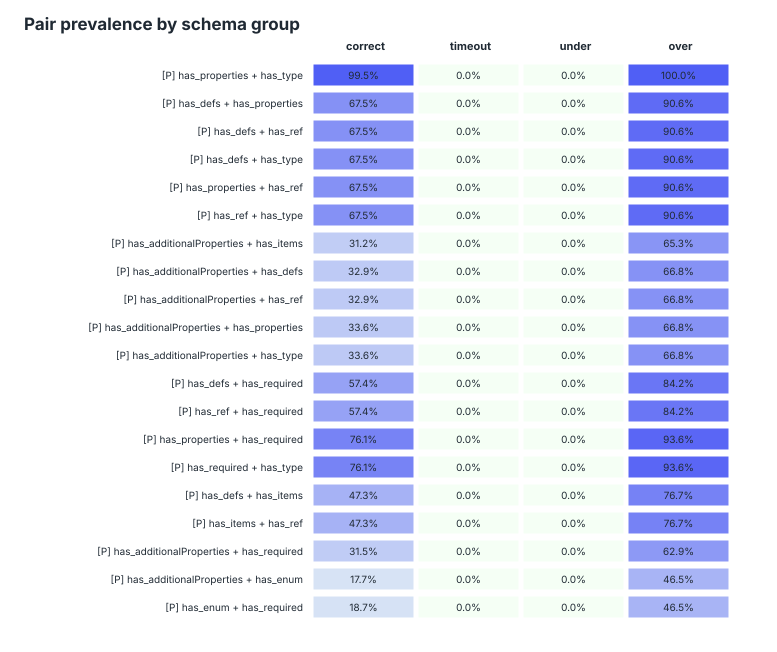

Data behind this chart, as committed beside it:
feature, feature_pair, feature_a, feature_b, n_schemas, support, risk_count, interest_score, timeout_lift, timeout_delta, under_lift, under_delta, over_lift, over_delta, correct, timeout, under, over, correct_n, timeout_n, under_n, over_n
[P] has_properties + has_type, has_properties__AND__has_type, has_properties, has_type, 1010, 0.9961, 1, 1.05002e+06, 0, 0, 0, 0, inf, 0.1521, 0.9951, 0, 0, 1, 812, 0, 0, 202
[P] has_defs + has_properties, has_defs__AND__has_properties, has_defs, has_properties, 731, 0.7209, 1, 1.00408e+06, 0, 0, 0, 0, 4.062, 0.1405, 0.6749, 0, 0, 0.9059, 812, 0, 0, 202
[P] has_defs + has_ref, has_defs__AND__has_ref, has_defs, has_ref, 731, 0.7209, 1, 1.00408e+06, 0, 0, 0, 0, 4.062, 0.1405, 0.6749, 0, 0, 0.9059, 812, 0, 0, 202
[P] has_defs + has_type, has_defs__AND__has_type, has_defs, has_type, 731, 0.7209, 1, 1.00408e+06, 0, 0, 0, 0, 4.062, 0.1405, 0.6749, 0, 0, 0.9059, 812, 0, 0, 202
[P] has_properties + has_ref, has_properties__AND__has_ref, has_properties, has_ref, 731, 0.7209, 1, 1.00408e+06, 0, 0, 0, 0, 4.062, 0.1405, 0.6749, 0, 0, 0.9059, 812, 0, 0, 202
[P] has_ref + has_type, has_ref__AND__has_type, has_ref, has_type, 731, 0.7209, 1, 1.00408e+06, 0, 0, 0, 0, 4.062, 0.1405, 0.6749, 0, 0, 0.9059, 812, 0, 0, 202
[P] has_additionalProperties + has_items, has_additionalProperties__AND__has_items, has_additionalProperties, has_items, 385, 0.3797, 1, 1.00301e+06, 0, 0, 0, 0, 2.993, 0.1682, 0.3116, 0, 0, 0.6535, 812, 0, 0, 202
[P] has_additionalProperties + has_defs, has_additionalProperties__AND__has_defs, has_additionalProperties, has_defs, 402, 0.3965, 1, 1.00298e+06, 0, 0, 0, 0, 2.961, 0.1639, 0.3288, 0, 0, 0.6683, 812, 0, 0, 202
[P] has_additionalProperties + has_ref, has_additionalProperties__AND__has_ref, has_additionalProperties, has_ref, 402, 0.3965, 1, 1.00298e+06, 0, 0, 0, 0, 2.961, 0.1639, 0.3288, 0, 0, 0.6683, 812, 0, 0, 202
[P] has_additionalProperties + has_prope…, has_additionalProperties__AND__has_prope…, has_additionalProperties, has_properties, 408, 0.4024, 1, 1.0029e+06, 0, 0, 0, 0, 2.882, 0.1591, 0.3362, 0, 0, 0.6683, 812, 0, 0, 202
[P] has_additionalProperties + has_type, has_additionalProperties__AND__has_type, has_additionalProperties, has_type, 408, 0.4024, 1, 1.0029e+06, 0, 0, 0, 0, 2.882, 0.1591, 0.3362, 0, 0, 0.6683, 812, 0, 0, 202
[P] has_defs + has_required, has_defs__AND__has_required, has_defs, has_required, 636, 0.6272, 1, 1.00286e+06, 0, 0, 0, 0, 2.844, 0.1262, 0.5739, 0, 0, 0.8416, 812, 0, 0, 202
[P] has_ref + has_required, has_ref__AND__has_required, has_ref, has_required, 636, 0.6272, 1, 1.00286e+06, 0, 0, 0, 0, 2.844, 0.1262, 0.5739, 0, 0, 0.8416, 812, 0, 0, 202
[P] has_properties + has_required, has_properties__AND__has_required, has_properties, has_required, 807, 0.7959, 1, 1.0027e+06, 0, 0, 0, 0, 2.69, 0.108, 0.7611, 0, 0, 0.9356, 812, 0, 0, 202
[P] has_required + has_type, has_required__AND__has_type, has_required, has_type, 807, 0.7959, 1, 1.0027e+06, 0, 0, 0, 0, 2.69, 0.108, 0.7611, 0, 0, 0.9356, 812, 0, 0, 202
[P] has_defs + has_items, has_defs__AND__has_items, has_defs, has_items, 539, 0.5316, 1, 1.0027e+06, 0, 0, 0, 0, 2.685, 0.1305, 0.4729, 0, 0, 0.7673, 812, 0, 0, 202
[P] has_items + has_ref, has_items__AND__has_ref, has_items, has_ref, 539, 0.5316, 1, 1.0027e+06, 0, 0, 0, 0, 2.685, 0.1305, 0.4729, 0, 0, 0.7673, 812, 0, 0, 202
[P] has_additionalProperties + has_requi…, has_additionalProperties__AND__has_requi…, has_additionalProperties, has_required, 383, 0.3777, 1, 1.00256e+06, 0, 0, 0, 0, 2.541, 0.1454, 0.3153, 0, 0, 0.6287, 812, 0, 0, 202
[P] has_additionalProperties + has_enum, has_additionalProperties__AND__has_enum, has_additionalProperties, has_enum, 238, 0.2347, 1, 1.00249e+06, 0, 0, 0, 0, 2.474, 0.1652, 0.1773, 0, 0, 0.4653, 812, 0, 0, 202
[P] has_enum + has_required, has_enum__AND__has_required, has_enum, has_required, 246, 0.2426, 1, 1.00238e+06, 0, 0, 0, 0, 2.365, 0.1546, 0.1872, 0, 0, 0.4653, 812, 0, 0, 202
